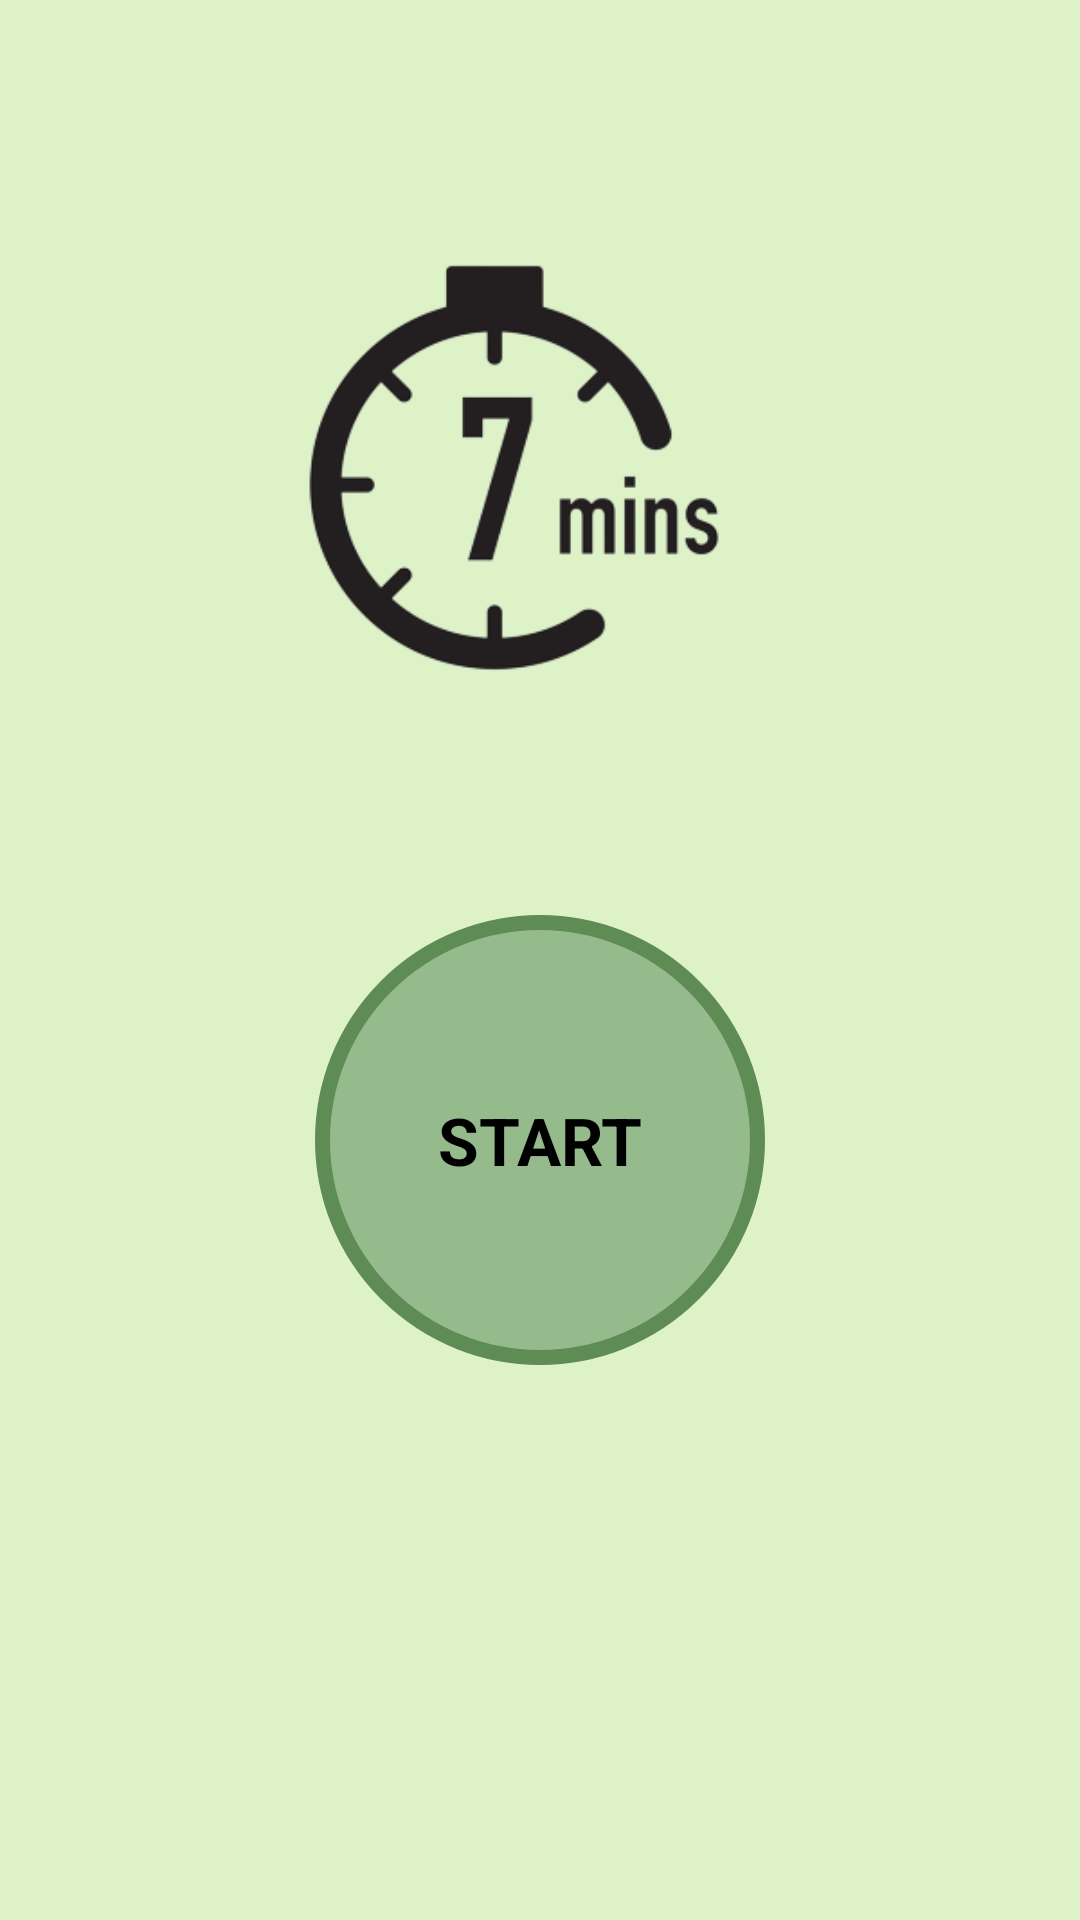

Reconstruct the res/layout file that produces this screen, plus the resources it refers to.
<!-- AndroidManifest.xml: application theme Theme.Design.NoActionBar -->
<!-- res/layout/activity_main.xml -->
<?xml version="1.0" encoding="utf-8"?>
<androidx.constraintlayout.widget.ConstraintLayout xmlns:android="http://schemas.android.com/apk/res/android"
    xmlns:app="http://schemas.android.com/apk/res-auto"
    xmlns:tools="http://schemas.android.com/tools"
    android:layout_width="match_parent"
    android:layout_height="match_parent"
    android:padding="@dimen/main_screen_padding"
    android:background="#DEF2C8"
    tools:context=".MainActivity">

    <ImageView
        android:id="@+id/imLogo"
        android:layout_width="300dp"
        android:layout_height="300dp"
        app:layout_constraintBottom_toTopOf="@+id/flStart"
        app:layout_constraintEnd_toEndOf="parent"
        app:layout_constraintHorizontal_bias="0.5"
        app:layout_constraintStart_toStartOf="parent"
        app:layout_constraintTop_toTopOf="parent"
        android:contentDescription="@string/starting_image"
        android:src="@drawable/icon_timer" />

    <FrameLayout
        android:id="@+id/flStart"
        android:layout_width="150dp"
        android:layout_height="150dp"
        app:layout_constraintEnd_toEndOf="parent"
        app:layout_constraintHorizontal_bias="0.5"
        app:layout_constraintStart_toStartOf="parent"
        app:layout_constraintTop_toBottomOf="@id/imLogo"
        android:background="@drawable/item_color_border_ripple">

        <TextView
            android:layout_width="wrap_content"
            android:layout_height="wrap_content"
            android:layout_gravity="center"
            android:text="@string/start"
            android:textColor="@color/black"
            android:textStyle="bold"
            android:textSize="@dimen/button_text_size" />
    </FrameLayout>

</androidx.constraintlayout.widget.ConstraintLayout>
<!-- resources referenced by this layout -->
<resources>
  <color name="black">#FF000000</color>
  <dimen name="button_text_size">22sp</dimen>
  <dimen name="main_screen_padding">5dp</dimen>
  <!-- drawable icon_timer: png bitmap (drawable-v24, 33108 bytes) -->
  <!-- drawable item_color_border_ripple (drawable) -->
  <?xml version="1.0" encoding="utf-8"?>
  <ripple xmlns:android="http://schemas.android.com/apk/res/android"
      android:color="#45663D">
  
      <item android:id="@android:id/mask">
          <shape android:shape="oval">
              <solid android:color="#95BA8C"/>
          </shape>
      </item>
  
      <item android:drawable="@drawable/item_circular_border"/>
  </ripple>
  <string name="start">START</string>
  <string name="starting_image">Starting image</string>
  <!-- drawable item_circular_border (drawable) -->
  <?xml version="1.0" encoding="utf-8"?>
  <shape xmlns:android="http://schemas.android.com/apk/res/android"
      android:shape="oval">
  <stroke android:width="5dp"
      android:color="#5E8C54" />
      <solid android:color="#95BA8C" />
  
  </shape>
</resources>
